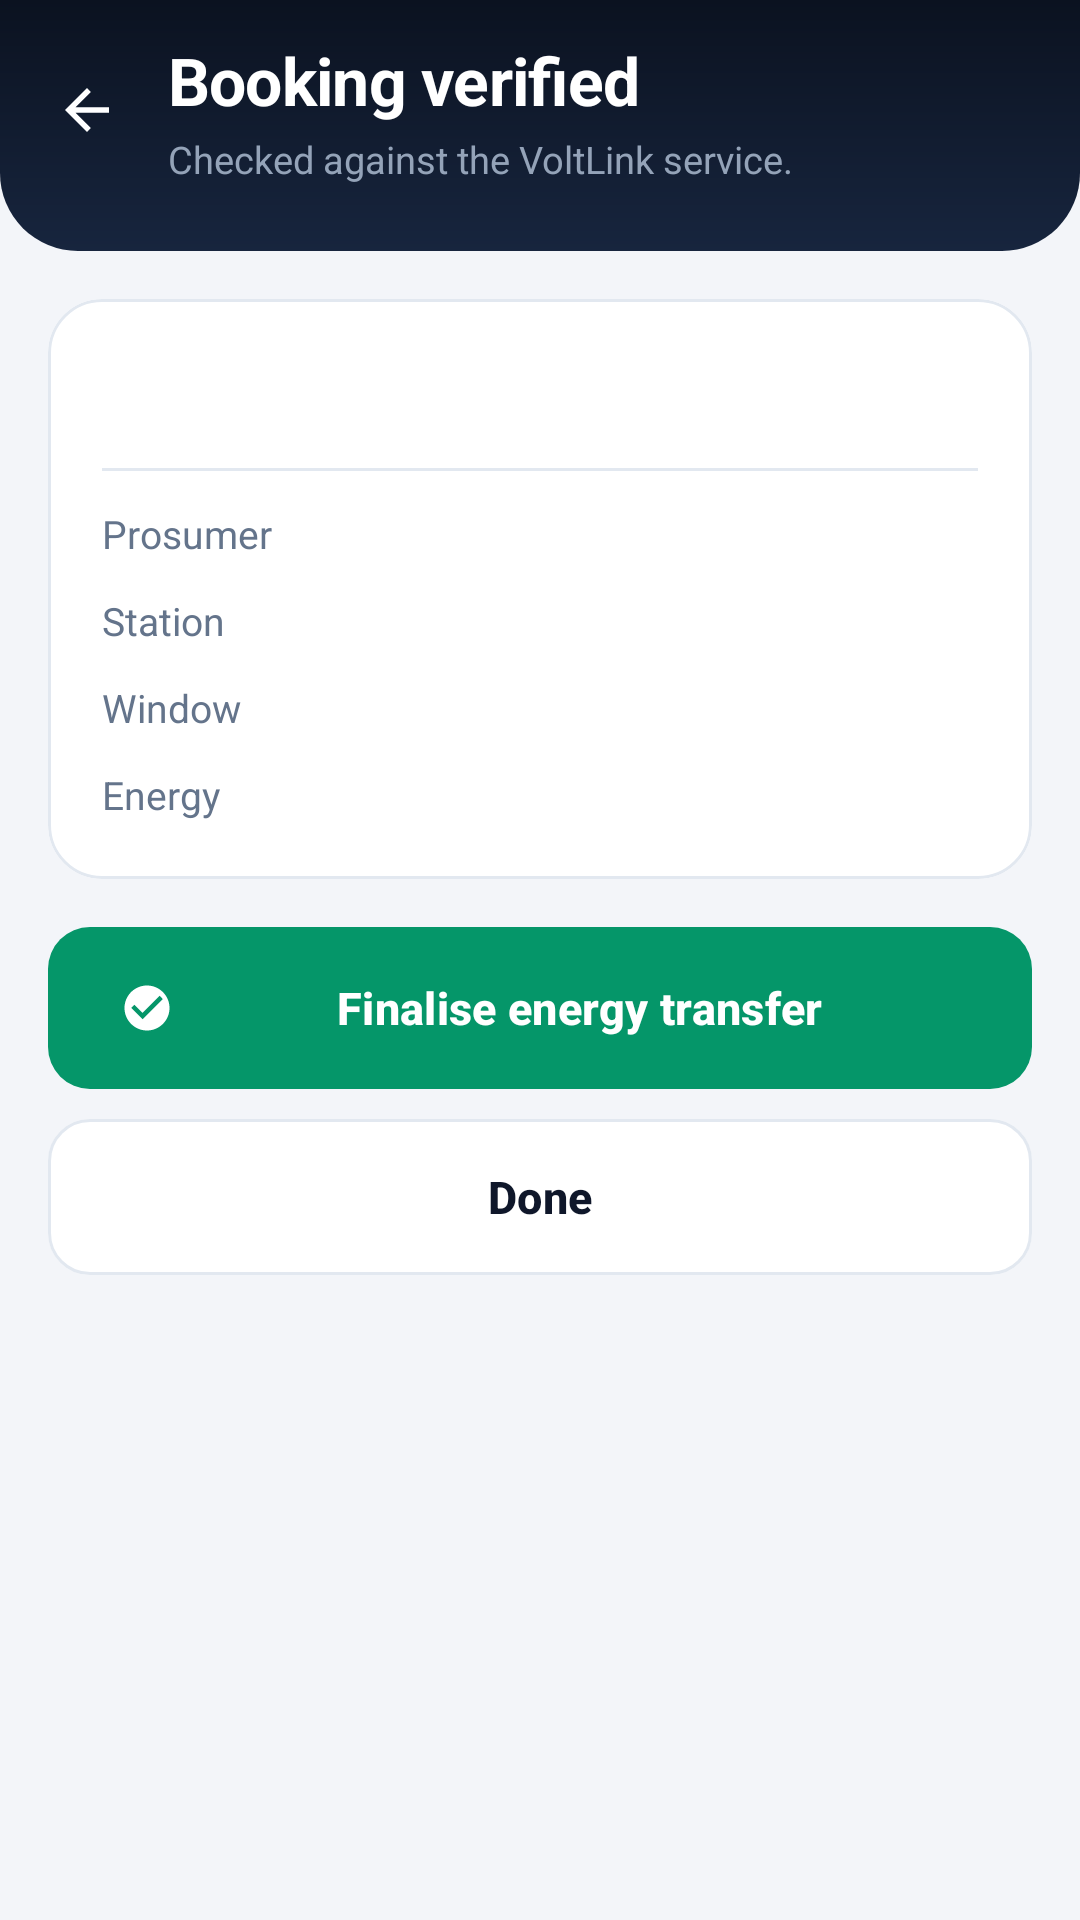

The Android layout XML behind this screen, and the referenced resources:
<!-- AndroidManifest.xml: application theme Theme.VoltLink -->
<!-- res/layout/activity_scan_result.xml -->
<?xml version="1.0" encoding="utf-8"?>
<ScrollView xmlns:android="http://schemas.android.com/apk/res/android"
    xmlns:app="http://schemas.android.com/apk/res-auto"
    xmlns:tools="http://schemas.android.com/tools"
    android:layout_width="match_parent"
    android:layout_height="match_parent"
    android:background="@color/canvas"
    android:clipToPadding="false"
    android:fillViewport="true">

    <LinearLayout
        android:layout_width="match_parent"
        android:layout_height="wrap_content"
        android:orientation="vertical"
        android:paddingBottom="28dp">

        <LinearLayout
            android:id="@+id/headerBar"
            android:layout_width="match_parent"
            android:layout_height="wrap_content"
            android:background="@drawable/bg_header"
            android:gravity="center_vertical"
            android:orientation="horizontal"
            android:paddingStart="8dp"
            android:paddingTop="12dp"
            android:paddingEnd="20dp"
            android:paddingBottom="22dp">

            <com.google.android.material.button.MaterialButton
                android:id="@+id/buttonBack"
                style="@style/Widget.VoltLink.Button.RailIcon"
                android:layout_width="42dp"
                android:layout_height="42dp"
                android:contentDescription="@string/back"
                app:icon="@drawable/ic_arrow_back" />

            <LinearLayout
                android:layout_width="0dp"
                android:layout_height="wrap_content"
                android:layout_marginStart="6dp"
                android:layout_weight="1"
                android:orientation="vertical">

                <TextView
                    android:layout_width="match_parent"
                    android:layout_height="wrap_content"
                    android:text="@string/scan_verified"
                    android:textAppearance="@style/TextHeaderTitle" />

                <TextView
                    android:layout_width="match_parent"
                    android:layout_height="wrap_content"
                    android:layout_marginTop="3dp"
                    android:text="@string/scan_verified_hint"
                    android:textAppearance="@style/TextHeaderSubtitle" />
            </LinearLayout>
        </LinearLayout>

        
        <TextView
            android:id="@+id/textError"
            style="@style/Widget.VoltLink.Notice"
            android:layout_width="match_parent"
            android:layout_height="wrap_content"
            android:layout_marginStart="16dp"
            android:layout_marginTop="16dp"
            android:layout_marginEnd="16dp"
            android:background="@drawable/bg_notice_danger"
            android:drawableStart="@drawable/ic_error"
            android:drawableTint="@color/danger_fg"
            android:textColor="@color/danger_fg"
            android:visibility="gone"
            tools:text="This booking has already been completed." />

        <com.google.android.material.card.MaterialCardView
            style="@style/Widget.VoltLink.Card"
            android:layout_width="match_parent"
            android:layout_height="wrap_content"
            android:layout_marginStart="16dp"
            android:layout_marginTop="16dp"
            android:layout_marginEnd="16dp">

            <LinearLayout
                android:layout_width="match_parent"
                android:layout_height="wrap_content"
                android:orientation="vertical"
                android:padding="18dp">

                <LinearLayout
                    android:layout_width="match_parent"
                    android:layout_height="wrap_content"
                    android:gravity="center_vertical"
                    android:orientation="horizontal">

                    <TextView
                        android:id="@+id/textRef"
                        android:layout_width="0dp"
                        android:layout_height="wrap_content"
                        android:layout_weight="1"
                        android:ellipsize="end"
                        android:maxLines="1"
                        android:textAppearance="@style/TextSectionTitle"
                        tools:text="RS-20260902-20E941" />

                    <TextView
                        android:id="@+id/textStatus"
                        style="@style/Widget.VoltLink.Badge"
                        android:layout_width="wrap_content"
                        android:layout_height="wrap_content"
                        android:layout_marginStart="8dp"
                        tools:text="Approved" />
                </LinearLayout>

                <View
                    android:layout_width="match_parent"
                    android:layout_height="1dp"
                    android:layout_marginTop="14dp"
                    android:background="@color/line" />

                <LinearLayout
                    android:layout_width="match_parent"
                    android:layout_height="wrap_content"
                    android:layout_marginTop="12dp"
                    android:baselineAligned="false"
                    android:orientation="horizontal">

                    <TextView
                        android:layout_width="0dp"
                        android:layout_height="wrap_content"
                        android:layout_weight="1"
                        android:text="@string/label_prosumer"
                        android:textAppearance="@style/TextLabel" />

                    <TextView
                        android:id="@+id/textProsumer"
                        android:layout_width="0dp"
                        android:layout_height="wrap_content"
                        android:layout_weight="1.4"
                        android:gravity="end"
                        android:textAppearance="@style/TextBody"
                        android:textColor="@color/ink_900"
                        tools:text="Ravindu Nethmina (199988776655)" />
                </LinearLayout>

                <LinearLayout
                    android:layout_width="match_parent"
                    android:layout_height="wrap_content"
                    android:layout_marginTop="10dp"
                    android:baselineAligned="false"
                    android:orientation="horizontal">

                    <TextView
                        android:layout_width="0dp"
                        android:layout_height="wrap_content"
                        android:layout_weight="1"
                        android:text="@string/label_station"
                        android:textAppearance="@style/TextLabel" />

                    <TextView
                        android:id="@+id/textStation"
                        android:layout_width="0dp"
                        android:layout_height="wrap_content"
                        android:layout_weight="1.4"
                        android:gravity="end"
                        android:textAppearance="@style/TextBody"
                        android:textColor="@color/ink_900"
                        tools:text="Colombo Fort Solar Hub" />
                </LinearLayout>

                <LinearLayout
                    android:layout_width="match_parent"
                    android:layout_height="wrap_content"
                    android:layout_marginTop="10dp"
                    android:baselineAligned="false"
                    android:orientation="horizontal">

                    <TextView
                        android:layout_width="0dp"
                        android:layout_height="wrap_content"
                        android:layout_weight="1"
                        android:text="@string/label_window"
                        android:textAppearance="@style/TextLabel" />

                    <TextView
                        android:id="@+id/textWindow"
                        android:layout_width="0dp"
                        android:layout_height="wrap_content"
                        android:layout_weight="1.4"
                        android:gravity="end"
                        android:textAppearance="@style/TextBody"
                        android:textColor="@color/ink_900"
                        tools:text="05 Sep 2026, 14:30 - 16:30" />
                </LinearLayout>

                <LinearLayout
                    android:layout_width="match_parent"
                    android:layout_height="wrap_content"
                    android:layout_marginTop="10dp"
                    android:baselineAligned="false"
                    android:orientation="horizontal">

                    <TextView
                        android:layout_width="0dp"
                        android:layout_height="wrap_content"
                        android:layout_weight="1"
                        android:text="@string/label_energy"
                        android:textAppearance="@style/TextLabel" />

                    <TextView
                        android:id="@+id/textEnergy"
                        android:layout_width="0dp"
                        android:layout_height="wrap_content"
                        android:layout_weight="1.4"
                        android:gravity="end"
                        android:textColor="@color/brand_600"
                        android:textSize="14sp"
                        android:textStyle="bold"
                        tools:text="12.0 kWh (Injection)" />
                </LinearLayout>
            </LinearLayout>
        </com.google.android.material.card.MaterialCardView>

        <com.google.android.material.button.MaterialButton
            android:id="@+id/buttonComplete"
            style="@style/Widget.VoltLink.Button.Success"
            android:layout_width="match_parent"
            android:layout_height="54dp"
            android:layout_marginStart="16dp"
            android:layout_marginTop="16dp"
            android:layout_marginEnd="16dp"
            android:text="@string/finalise_transfer"
            app:icon="@drawable/ic_check_circle" />

        <com.google.android.material.button.MaterialButton
            android:id="@+id/buttonDone"
            style="@style/Widget.VoltLink.Button.Outlined"
            android:layout_width="match_parent"
            android:layout_height="52dp"
            android:layout_marginStart="16dp"
            android:layout_marginTop="10dp"
            android:layout_marginEnd="16dp"
            android:text="@string/done" />

        <ProgressBar
            android:id="@+id/progress"
            android:layout_width="wrap_content"
            android:layout_height="wrap_content"
            android:layout_gravity="center_horizontal"
            android:layout_marginTop="16dp"
            android:indeterminateTint="@color/brand_500"
            android:visibility="gone" />
    </LinearLayout>
</ScrollView>
<!-- resources referenced by this layout -->
<resources>
  <color name="brand_500">#FFF59E0B</color>
  <color name="brand_600">#FFD97706</color>
  <color name="canvas">#FFF3F5F9</color>
  <color name="danger_fg">#FF991B1B</color>
  <color name="ink_900">#FF0F172A</color>
  <color name="line">#FFE2E8F0</color>
  <!-- drawable bg_notice_danger (drawable) -->
  <?xml version="1.0" encoding="utf-8"?>
  <shape xmlns:android="http://schemas.android.com/apk/res/android"
      android:shape="rectangle">
      <solid android:color="@color/danger_bg" />
      <stroke android:width="1dp" android:color="@color/danger_fg" />
      <corners android:radius="12dp" />
  </shape>
  <string name="back">Back</string>
  <string name="done">Done</string>
  <string name="finalise_transfer">Finalise energy transfer</string>
  <string name="label_energy">Energy</string>
  <string name="label_prosumer">Prosumer</string>
  <string name="label_station">Station</string>
  <string name="label_window">Window</string>
  <string name="scan_verified">Booking verified</string>
  <string name="scan_verified_hint">Checked against the VoltLink service.</string>
  <style name="TextBody">
          <item name="android:textSize">14sp</item>
          <item name="android:textColor">@color/ink_700</item>
          <item name="android:lineSpacingExtra">2sp</item>
      </style>
  <style name="TextHeaderSubtitle">
          <item name="android:textSize">12.5sp</item>
          <item name="android:textColor">@color/rail_muted</item>
      </style>
  <style name="TextHeaderTitle">
          <item name="android:textSize">22sp</item>
          <item name="android:textStyle">bold</item>
          <item name="android:textColor">@color/white</item>
          <item name="android:letterSpacing">-0.01</item>
      </style>
  <style name="TextLabel">
          <item name="android:textSize">13sp</item>
          <item name="android:textColor">@color/ink_500</item>
      </style>
  <style name="TextSectionTitle">
          <item name="android:textSize">16sp</item>
          <item name="android:textStyle">bold</item>
          <item name="android:textColor">@color/ink_900</item>
      </style>
  <style name="Widget.VoltLink.Button.Success">
          <item name="backgroundTint">@color/btn_success_bg</item>
          <item name="android:textColor">@color/btn_on_fill</item>
          <item name="iconTint">@color/btn_on_fill</item>
      </style>
  <style name="Widget.VoltLink.Notice" parent="">
          <item name="android:padding">14dp</item>
          <item name="android:textSize">13sp</item>
          <item name="android:lineSpacingExtra">2sp</item>
          <item name="android:drawablePadding">10dp</item>
          <item name="android:gravity">center_vertical</item>
      </style>
  <style name="Theme.VoltLink" parent="Base.Theme.VoltLink" />
  <color name="rail_2">#FF17253E</color>
  <color name="rail">#FF0B1220</color>
  <color name="danger_bg">#FFFEE2E2</color>
  <color name="ink_500">#FF64748B</color>
  <color name="ink_700">#FF334155</color>
  <color name="rail_muted">#FF94A3B8</color>
  <color name="white">#FFFFFFFF</color>
  <!-- drawable bg_badge (drawable) -->
  <?xml version="1.0" encoding="utf-8"?>
  <shape xmlns:android="http://schemas.android.com/apk/res/android"
      android:shape="rectangle">
      <solid android:color="@color/white" />
      <corners android:radius="100dp" />
  </shape>
  <color name="surface">#FFFFFFFF</color>
  <color name="brand_fg">#FF3B2703</color>
  <color name="brand_soft">#FFFEF3C7</color>
  <color name="brand_soft_fg">#FF92400E</color>
  <color name="surface_2">#FFF8FAFC</color>
  <color name="danger">#FFDC2626</color>
  <style name="TextAppearance.VoltLink.DialogTitle" parent="MaterialAlertDialog.Material3.Title.Text">
          <item name="android:textSize">19sp</item>
          <item name="android:textStyle">bold</item>
          <item name="android:textColor">@color/ink_900</item>
      </style>
</resources>
